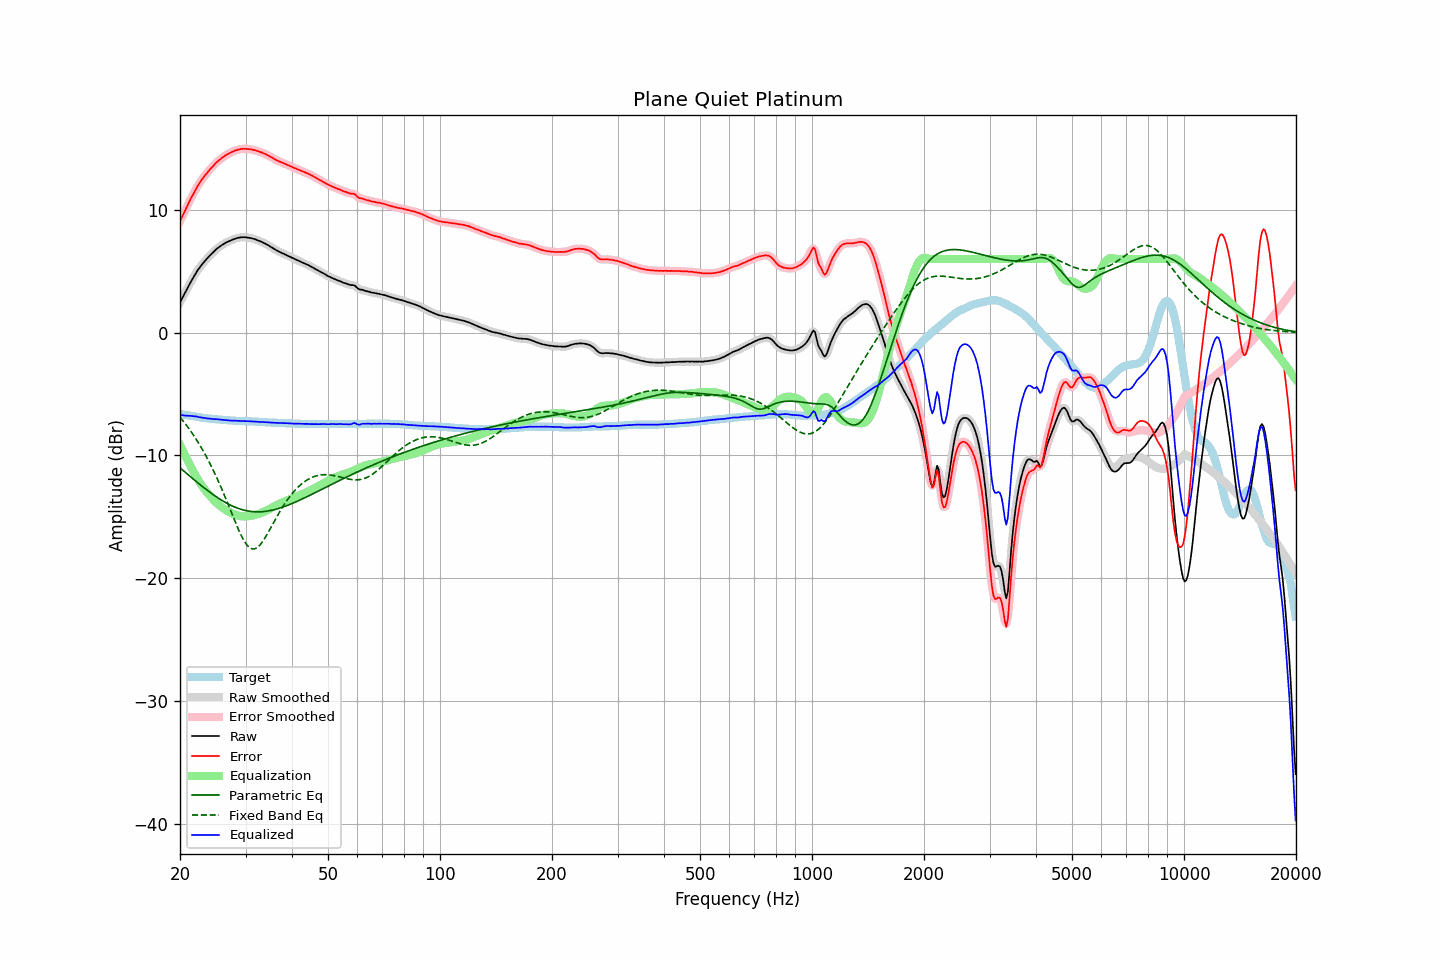

The data file committed next to this chart (first rows):
frequency, raw, error, smoothed, error_smoothed, equalization, parametric_eq, fixed_band_eq, equalized_raw, equalized_smoothed, target
20.00, 2.46, 9.08, 2.46, 9.08, -9.14, -11.01, -6.87, -6.68, -6.68, -6.62
20.20, 2.71, 9.35, 2.71, 9.35, -9.42, -11.12, -7.03, -6.71, -6.71, -6.64
20.40, 2.96, 9.63, 2.96, 9.63, -9.69, -11.23, -7.20, -6.73, -6.73, -6.67
20.61, 3.20, 9.89, 3.21, 9.90, -9.96, -11.34, -7.36, -6.76, -6.75, -6.69
20.81, 3.47, 10.18, 3.46, 10.18, -10.22, -11.46, -7.54, -6.75, -6.76, -6.71
21.02, 3.71, 10.45, 3.71, 10.45, -10.48, -11.57, -7.71, -6.77, -6.77, -6.74
21.23, 3.96, 10.72, 3.96, 10.72, -10.73, -11.68, -7.90, -6.77, -6.78, -6.76
21.44, 4.20, 10.98, 4.20, 10.98, -10.98, -11.79, -8.08, -6.78, -6.78, -6.78
21.66, 4.42, 11.22, 4.43, 11.23, -11.23, -11.90, -8.27, -6.81, -6.80, -6.80
21.87, 4.66, 11.48, 4.66, 11.48, -11.47, -12.01, -8.47, -6.81, -6.81, -6.82
22.09, 4.88, 11.72, 4.87, 11.72, -11.71, -12.11, -8.67, -6.83, -6.83, -6.84
22.31, 5.08, 11.94, 5.08, 11.94, -11.93, -12.22, -8.88, -6.85, -6.85, -6.86
22.54, 5.25, 12.14, 5.26, 12.15, -12.14, -12.33, -9.09, -6.89, -6.88, -6.89
22.76, 5.44, 12.35, 5.44, 12.35, -12.34, -12.43, -9.31, -6.90, -6.91, -6.91
22.99, 5.61, 12.54, 5.60, 12.53, -12.53, -12.54, -9.54, -6.92, -6.93, -6.93
23.22, 5.76, 12.71, 5.76, 12.71, -12.71, -12.64, -9.77, -6.95, -6.95, -6.95
23.45, 5.92, 12.88, 5.91, 12.87, -12.88, -12.74, -10.00, -6.96, -6.97, -6.96
23.69, 6.05, 13.02, 6.06, 13.03, -13.04, -12.84, -10.25, -6.99, -6.98, -6.98
23.92, 6.20, 13.19, 6.20, 13.19, -13.19, -12.94, -10.50, -7.00, -7.00, -6.99
24.16, 6.34, 13.35, 6.33, 13.34, -13.34, -13.04, -10.75, -7.01, -7.01, -7.01
24.40, 6.46, 13.48, 6.46, 13.48, -13.49, -13.13, -11.02, -7.03, -7.02, -7.02
24.65, 6.59, 13.62, 6.59, 13.63, -13.63, -13.23, -11.29, -7.04, -7.04, -7.03
24.89, 6.72, 13.77, 6.72, 13.76, -13.76, -13.32, -11.57, -7.04, -7.04, -7.05
25.14, 6.84, 13.90, 6.83, 13.89, -13.89, -13.41, -11.85, -7.05, -7.05, -7.06
25.39, 6.94, 14.01, 6.94, 14.01, -14.01, -13.49, -12.14, -7.07, -7.06, -7.07
25.65, 7.04, 14.12, 7.04, 14.12, -14.12, -13.58, -12.44, -7.08, -7.08, -7.08
25.91, 7.13, 14.22, 7.13, 14.22, -14.22, -13.66, -12.74, -7.09, -7.09, -7.09
26.16, 7.21, 14.31, 7.21, 14.31, -14.31, -13.74, -13.05, -7.11, -7.10, -7.10
26.43, 7.29, 14.41, 7.29, 14.40, -14.40, -13.81, -13.36, -7.12, -7.12, -7.12
26.69, 7.36, 14.49, 7.36, 14.49, -14.48, -13.88, -13.68, -7.13, -7.13, -7.13
26.96, 7.42, 14.56, 7.42, 14.56, -14.56, -13.95, -14.00, -7.14, -7.14, -7.14
27.23, 7.48, 14.63, 7.48, 14.63, -14.63, -14.02, -14.33, -7.15, -7.15, -7.15
27.50, 7.53, 14.69, 7.53, 14.69, -14.69, -14.08, -14.65, -7.17, -7.16, -7.16
27.77, 7.59, 14.75, 7.59, 14.75, -14.75, -14.14, -14.98, -7.17, -7.17, -7.16
28.05, 7.64, 14.81, 7.64, 14.81, -14.81, -14.20, -15.30, -7.17, -7.17, -7.17
28.33, 7.68, 14.86, 7.68, 14.86, -14.85, -14.25, -15.62, -7.18, -7.17, -7.18
28.62, 7.72, 14.90, 7.71, 14.90, -14.89, -14.30, -15.92, -7.18, -7.18, -7.18
28.90, 7.74, 14.93, 7.74, 14.93, -14.92, -14.35, -16.22, -7.19, -7.18, -7.19
29.19, 7.76, 14.95, 7.76, 14.95, -14.95, -14.39, -16.49, -7.19, -7.19, -7.19
29.48, 7.77, 14.97, 7.77, 14.96, -14.96, -14.43, -16.75, -7.19, -7.19, -7.20
29.78, 7.77, 14.97, 7.77, 14.97, -14.97, -14.46, -16.98, -7.20, -7.20, -7.20
30.08, 7.76, 14.97, 7.76, 14.96, -14.97, -14.49, -17.18, -7.21, -7.21, -7.21
30.38, 7.74, 14.95, 7.74, 14.95, -14.96, -14.52, -17.35, -7.22, -7.22, -7.21
30.68, 7.72, 14.94, 7.72, 14.94, -14.94, -14.54, -17.48, -7.23, -7.22, -7.22
30.99, 7.70, 14.93, 7.70, 14.92, -14.92, -14.56, -17.56, -7.22, -7.23, -7.23
31.30, 7.67, 14.90, 7.67, 14.90, -14.90, -14.57, -17.61, -7.23, -7.23, -7.23
31.61, 7.63, 14.87, 7.63, 14.87, -14.87, -14.58, -17.61, -7.24, -7.24, -7.24
31.93, 7.59, 14.84, 7.59, 14.83, -14.83, -14.59, -17.58, -7.24, -7.24, -7.25
32.24, 7.54, 14.79, 7.54, 14.79, -14.79, -14.59, -17.50, -7.26, -7.26, -7.25
32.57, 7.49, 14.75, 7.49, 14.75, -14.75, -14.59, -17.39, -7.26, -7.27, -7.26
32.89, 7.43, 14.70, 7.43, 14.70, -14.71, -14.59, -17.25, -7.28, -7.27, -7.27
33.22, 7.38, 14.66, 7.38, 14.66, -14.66, -14.58, -17.08, -7.28, -7.28, -7.28
33.55, 7.32, 14.61, 7.31, 14.60, -14.60, -14.57, -16.90, -7.28, -7.29, -7.29
33.89, 7.25, 14.55, 7.25, 14.55, -14.54, -14.56, -16.69, -7.29, -7.29, -7.30
34.23, 7.18, 14.49, 7.18, 14.49, -14.48, -14.54, -16.47, -7.30, -7.30, -7.31
34.57, 7.11, 14.42, 7.10, 14.42, -14.41, -14.52, -16.24, -7.30, -7.31, -7.31
34.92, 7.02, 14.34, 7.02, 14.34, -14.34, -14.49, -16.00, -7.32, -7.32, -7.32
35.27, 6.94, 14.27, 6.94, 14.27, -14.27, -14.47, -15.76, -7.33, -7.33, -7.33
35.62, 6.86, 14.19, 6.86, 14.19, -14.19, -14.44, -15.52, -7.34, -7.34, -7.33
35.97, 6.78, 14.12, 6.78, 14.12, -14.12, -14.40, -15.29, -7.35, -7.34, -7.34
... 635 more rows
